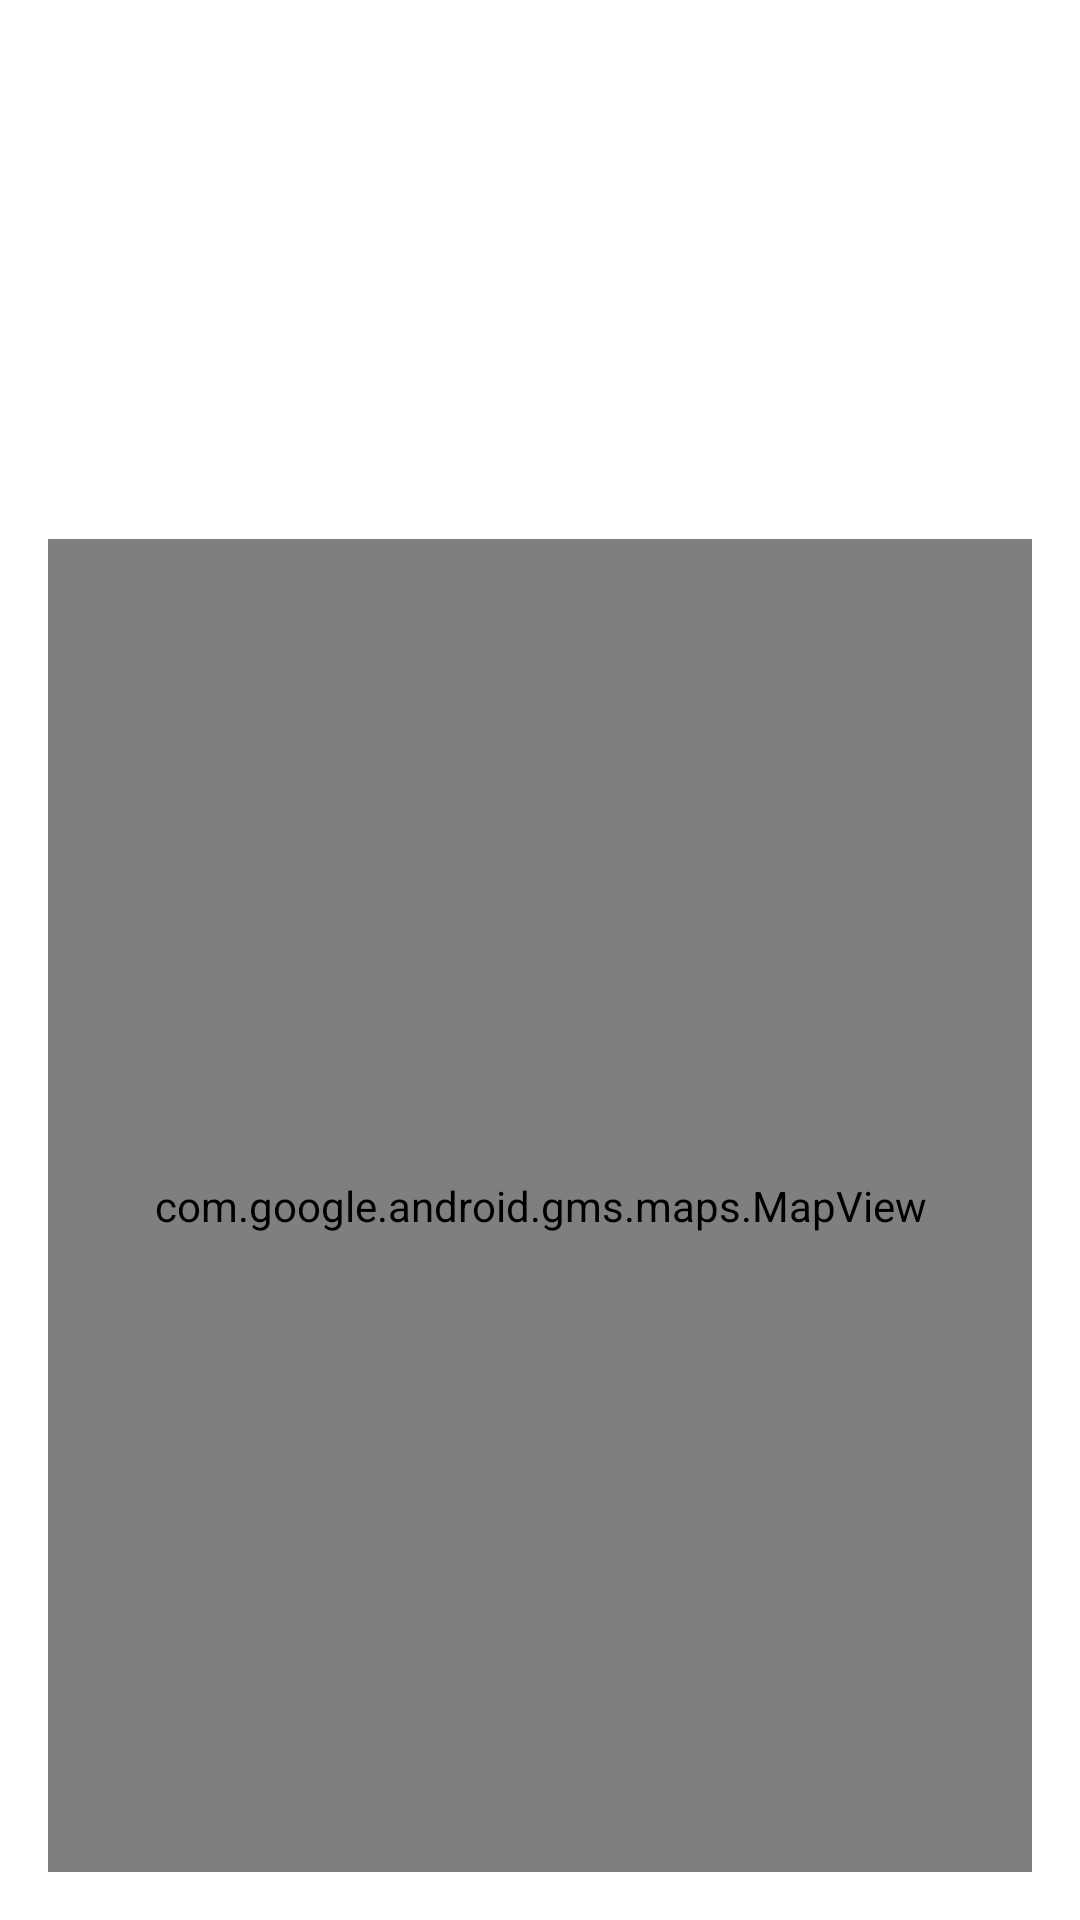

Here is an Android app screen rendered from its layout file. Give the layout XML and the strings, colors and styles it references.
<!-- AndroidManifest.xml: application theme Theme.ToDoManager -->
<!-- res/layout/fragment_todo_detail.xml -->
<?xml version="1.0" encoding="utf-8"?>

<androidx.constraintlayout.widget.ConstraintLayout xmlns:android="http://schemas.android.com/apk/res/android"
    xmlns:app="http://schemas.android.com/apk/res-auto"
    xmlns:tools="http://schemas.android.com/tools"
    android:layout_width="match_parent"
    android:layout_height="match_parent"
    tools:context=".view.TodoDetailFragment">

    <TextView
        android:id="@+id/tvTodoTitle"
        android:layout_width="0dp"
        android:layout_height="wrap_content"
        android:textSize="20sp"
        app:layout_constraintTop_toTopOf="parent"
        app:layout_constraintStart_toStartOf="parent"
        app:layout_constraintEnd_toEndOf="parent"
        android:padding="16dp" />

    <TextView
        android:id="@+id/tvTodoDescription"
        android:layout_width="0dp"
        android:layout_height="wrap_content"
        android:textSize="16sp"
        app:layout_constraintTop_toBottomOf="@id/tvTodoTitle"
        app:layout_constraintStart_toStartOf="parent"
        app:layout_constraintEnd_toEndOf="parent"
        android:padding="16dp" />

    <TextView
        android:id="@+id/tvTodoDueDate"
        android:layout_width="0dp"
        android:layout_height="wrap_content"
        android:textSize="14sp"
        app:layout_constraintTop_toBottomOf="@id/tvTodoDescription"
        app:layout_constraintStart_toStartOf="parent"
        app:layout_constraintEnd_toEndOf="parent"
        android:padding="16dp" />

    <com.google.android.gms.maps.MapView
        android:id="@+id/mapView"
        android:layout_width="0dp"
        android:layout_height="0dp"
        app:layout_constraintTop_toBottomOf="@id/tvTodoDueDate"
        app:layout_constraintStart_toStartOf="parent"
        app:layout_constraintEnd_toEndOf="parent"
        app:layout_constraintBottom_toBottomOf="parent"
        android:layout_margin="16dp"
        android:padding="16dp" />

</androidx.constraintlayout.widget.ConstraintLayout>
<!-- resources referenced by this layout -->
<resources>
  <style name="Theme.ToDoManager" parent="Theme.MaterialComponents.DayNight.DarkActionBar">
      </style>
</resources>
